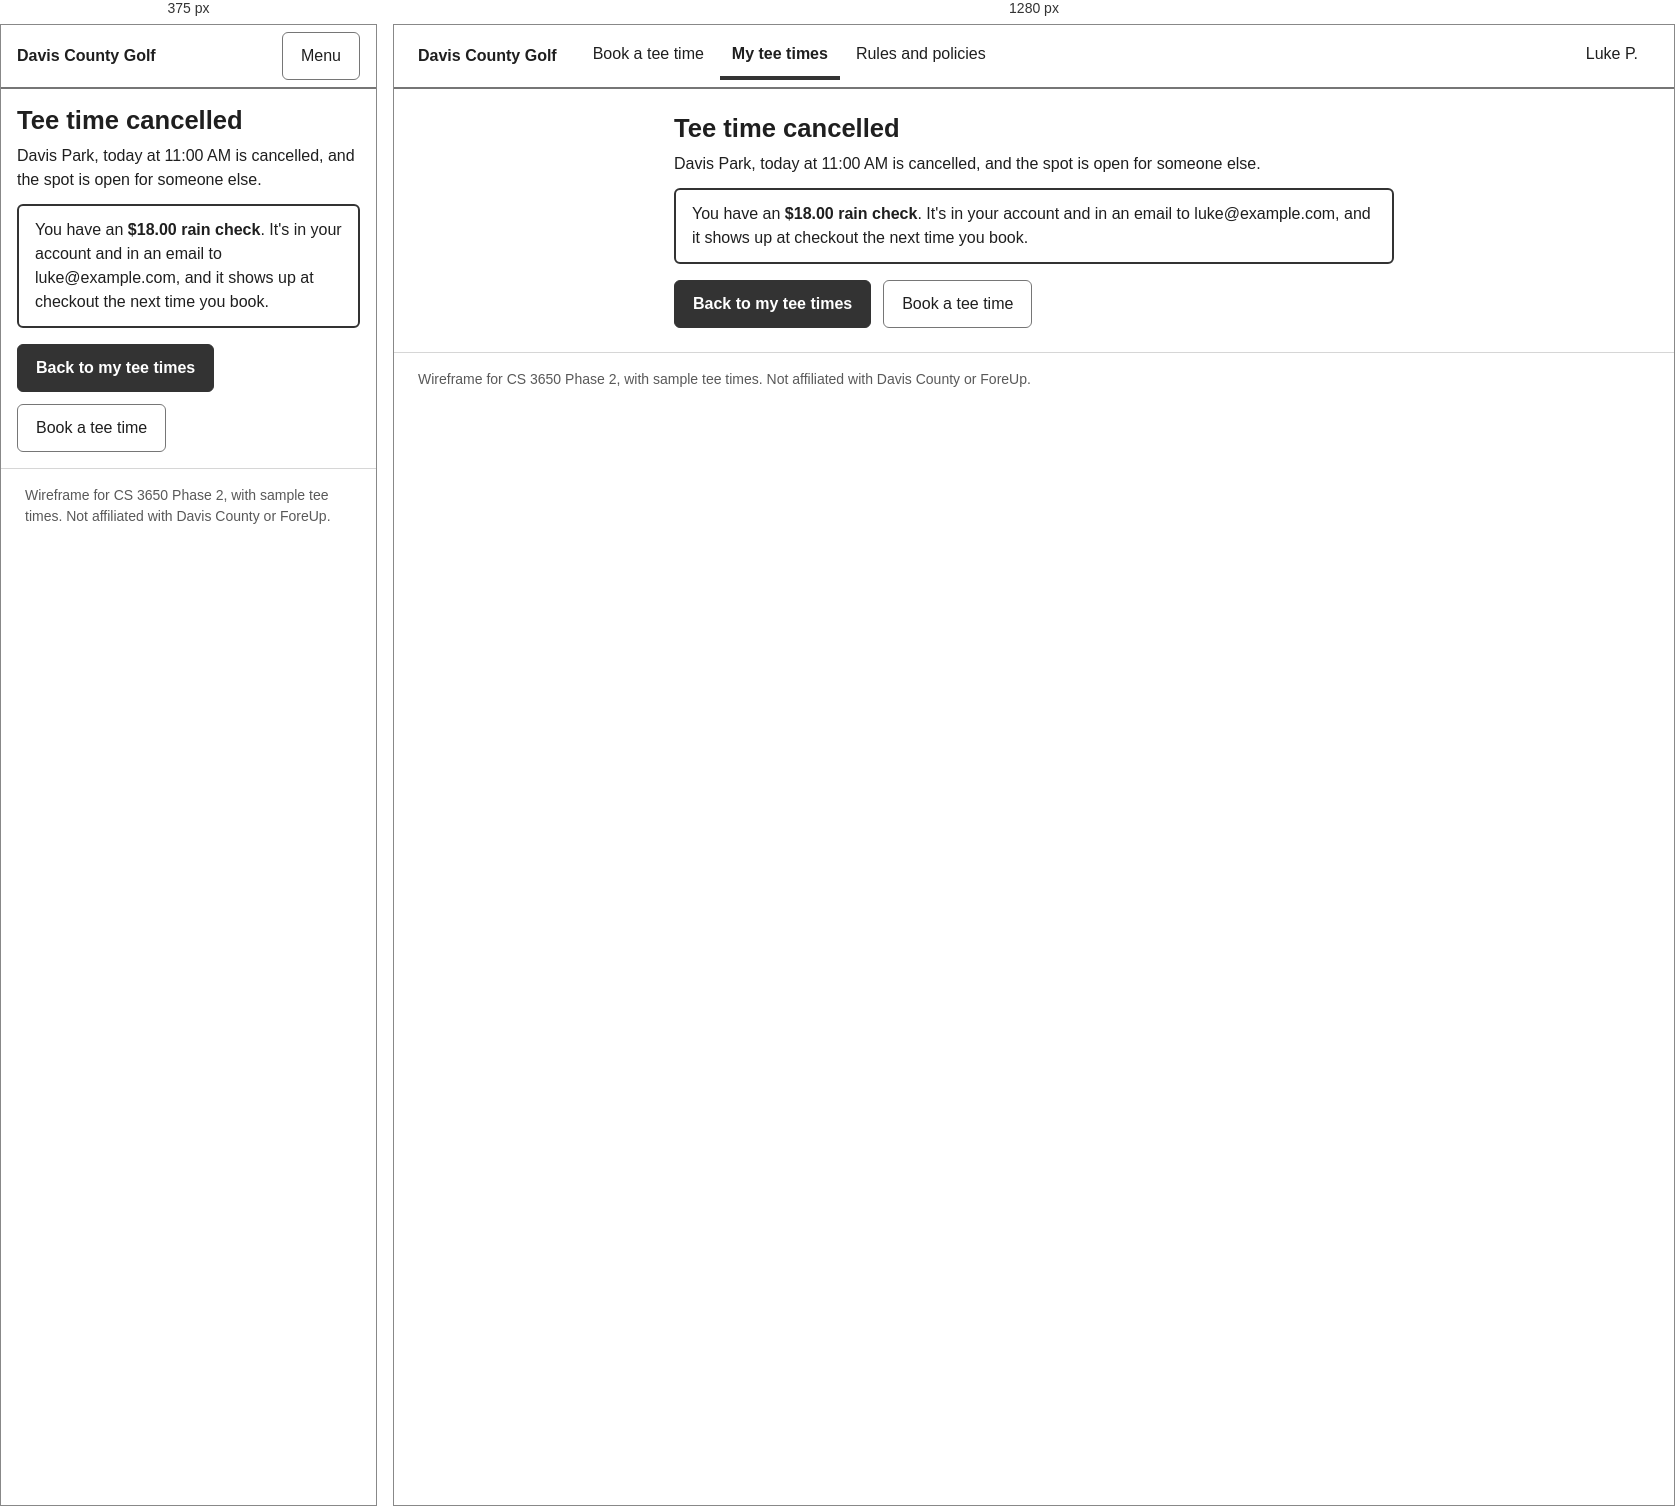
Rendered at 375 px and 1280 px, left to right.

<!-- file: 08-cancelled.html -->
<!doctype html>
<html lang="en">
<head>
  <meta charset="utf-8">
  <meta name="viewport" content="width=device-width, initial-scale=1">
  <title>Tee Time Cancelled - Davis County Golf (Wireframe)</title>
  <link rel="stylesheet" href="wire.css">
  <script type="module" src="wire.js"></script>
</head>
<body>
  <a class="skip-link" href="#main">Skip to main content</a>
  <header class="site-header">
    <p class="site-title"><a href="01-find-a-time.html">Davis County Golf</a></p>
    <button type="button" class="btn menu-toggle" aria-expanded="false" aria-controls="nav-main nav-account">Menu</button>
    <nav id="nav-main" aria-label="Main">
      <ul>
        <li><a href="01-find-a-time.html">Book a tee time</a></li>
        <li><a href="06-my-tee-times.html" aria-current="page">My tee times</a></li>
        <li><a href="09-rules-and-policies.html">Rules and policies</a></li>
      </ul>
    </nav>
    <nav id="nav-account" class="nav-utility" aria-label="Account">
      <ul><li><a href="#account">Luke P.</a></li></ul>
    </nav>
  </header>
  <div class="page single">
    <main id="main">
      <h1 id="page-heading" tabindex="-1" data-focus-on-load>Tee time cancelled</h1>
      <p>Davis Park, today at 11:00 AM is cancelled, and the spot is open for someone else.</p>
      <p class="notice">You have an <strong>$18.00 rain check</strong>. It's in your account and in an email to luke@example.com, and it shows up at checkout the next time you book.</p>
      <div class="actions">
        <a class="btn btn-primary" href="06-my-tee-times.html">Back to my tee times</a>
        <a class="btn" href="01-find-a-time.html">Book a tee time</a>
      </div>
    </main>
  </div>
  <footer class="site-footer">
    <p>Wireframe for CS 3650 Phase 2, with sample tee times. Not affiliated with Davis County or ForeUp.</p>
  </footer>
</body>
</html>


/* @media block from wire.css */
@media (max-width: 720px) {
  .site-header { padding: 0 16px; gap: 8px; }
  .menu-toggle { display: inline-flex; align-items: center; margin-left: auto; }
  .site-header nav { flex-basis: 100%; display: none; }
  .site-header nav ul { flex-direction: column; padding-bottom: 8px; }
  .menu-toggle[aria-expanded="true"] ~ nav { display: block; }
  .nav-utility { margin-left: 0; }
  .steps ol { gap: 12px; padding: 10px 16px; font-size: 0.875rem; }
  .page, .page.single { grid-template-columns: minmax(0, 1fr); padding: 16px; gap: 16px; }
  aside { border-left: 0; border-top: 2px solid var(--soft); padding: 16px 0 0; }
  .filters-toggle { display: inline-flex; align-items: center; margin-bottom: 12px; text-align: left; }
  .filters-toggle[aria-expanded="false"] + .filters { display: none; }
  .filters { flex-direction: column; }
  .tees { grid-template-columns: minmax(0, 1fr); }
}